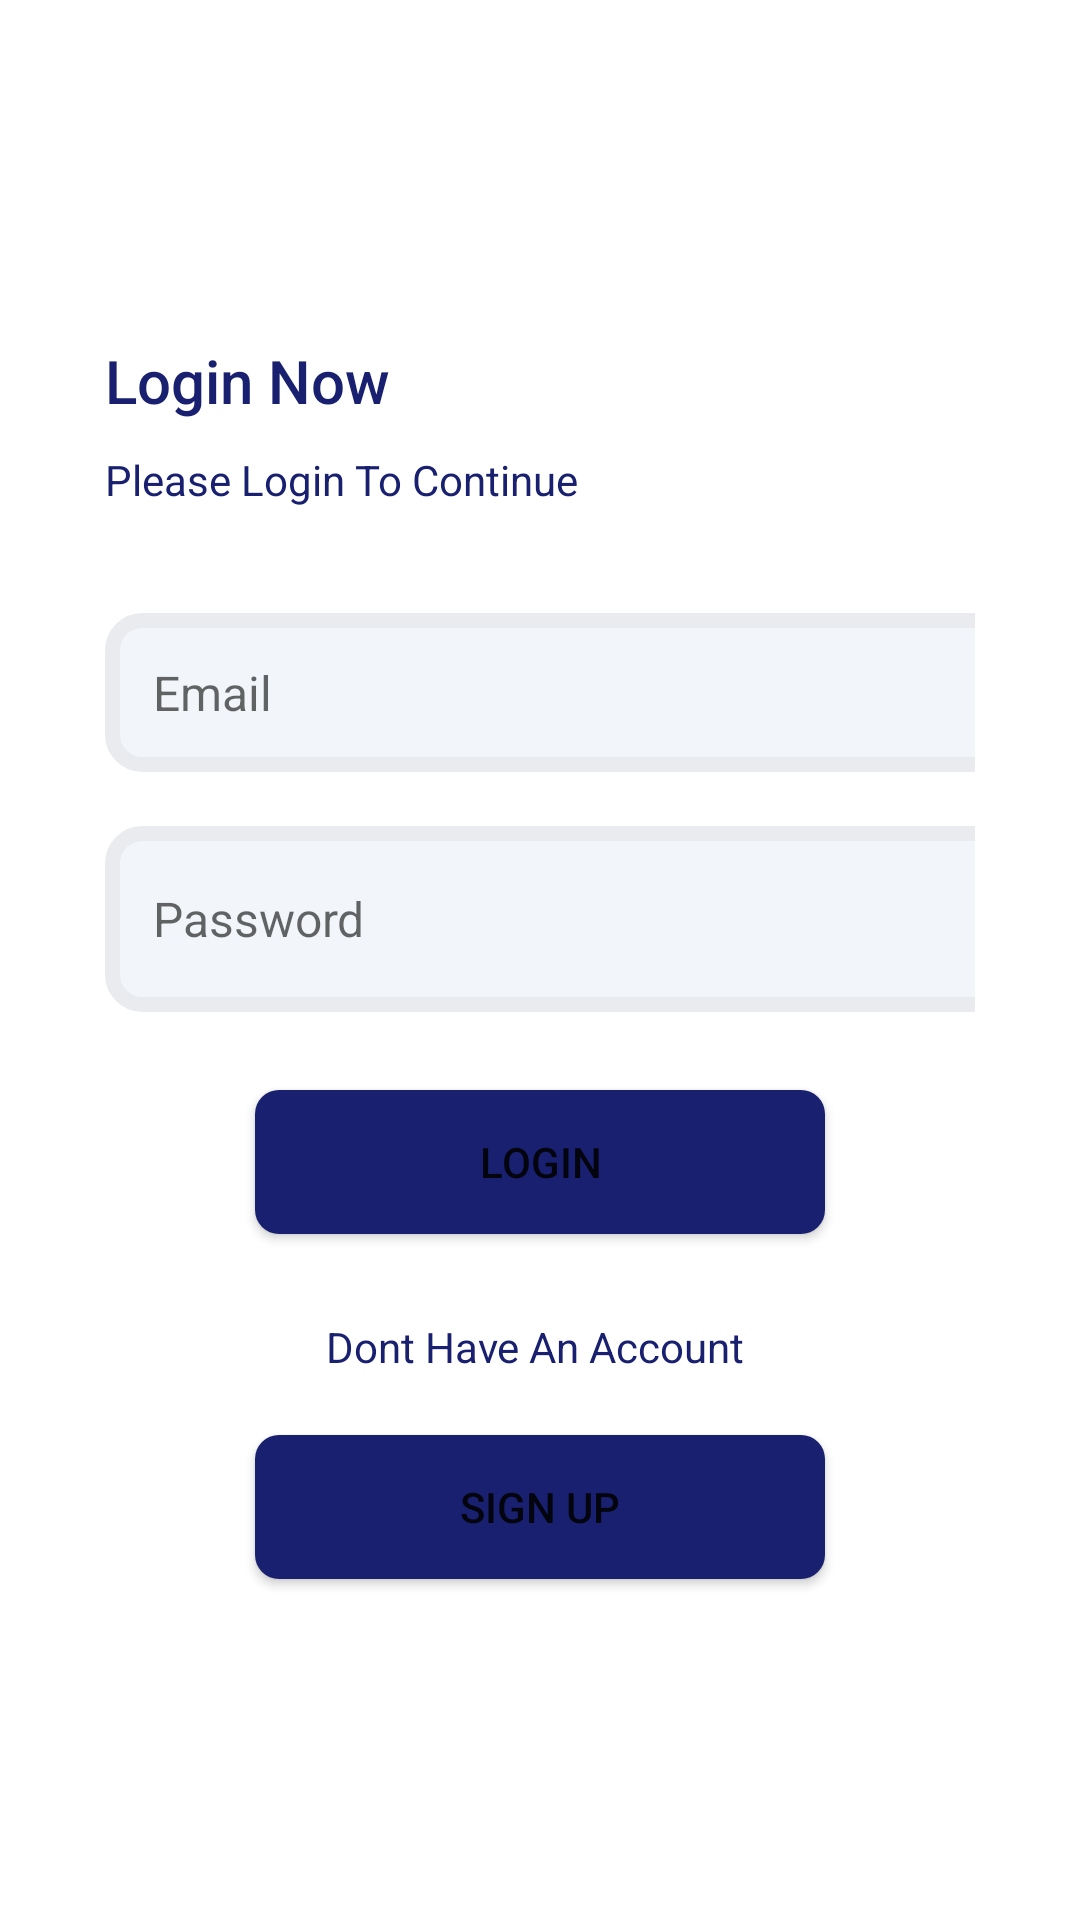

Android layout source for this screen:
<!-- AndroidManifest.xml: application theme Theme.Project_Innogeeks -->
<!-- res/layout/activity_log_in.xml -->
<?xml version="1.0" encoding="utf-8"?>
<androidx.constraintlayout.widget.ConstraintLayout xmlns:android="http://schemas.android.com/apk/res/android"
    xmlns:app="http://schemas.android.com/apk/res-auto"
    xmlns:tools="http://schemas.android.com/tools"
    android:layout_width="match_parent"
    android:layout_height="match_parent"
    tools:context=".LogIn">

    <LinearLayout
        android:layout_width="0dp"
        android:layout_height="0dp"
        android:gravity="center_vertical"
        android:paddingStart="35dp"
        android:paddingEnd="35dp"
        android:orientation="vertical"
        app:layout_constraintBottom_toBottomOf="parent"
        app:layout_constraintEnd_toEndOf="parent"
        app:layout_constraintStart_toStartOf="parent"
        app:layout_constraintTop_toTopOf="parent">

        <TextView
            style="@style/TextAppearance.AppCompat.Title"
            android:textColor="@color/colorPrimaryText"
            android:layout_width="match_parent"
            android:layout_height="wrap_content"
            android:text="Login Now" />

        <TextView
            style="@style/TextAppearance.AppCompat.Body1"
            android:layout_width="wrap_content"
            android:layout_height="wrap_content"
            android:textColor="@color/colorPrimaryText"
            android:layout_marginTop="10dp"
            android:text="Please Login To Continue" />

        <EditText
            android:id="@+id/etEmailAddress"
            android:layout_width="342dp"
            android:layout_height="53dp"
            android:layout_marginTop="35dp"
            android:background="@drawable/edit_text_bg"
            android:ems="10"
            android:hint="Email"
            android:inputType="textEmailAddress"
            android:textSize="16sp" />

        <EditText
            android:id="@+id/etPassword"
            android:layout_width="346dp"
            android:layout_height="62dp"
            android:layout_marginTop="18dp"
            android:background="@drawable/edit_text_bg"
            android:ems="10"
            android:hint="Password"
            android:inputType="textPassword"
            android:textSize="16sp" />

        <Button
            android:id="@+id/btnLogin"
            android:layout_width="match_parent"
            android:layout_height="wrap_content"
            android:layout_marginTop="26dp"
            android:layout_marginLeft="50dp"
            android:layout_marginRight="50dp"
            android:background="@drawable/btn_primary"
            android:text="Login" />

        <TextView
            android:id="@+id/btnSignUp"
            android:layout_width="match_parent"
            android:layout_height="wrap_content"
            android:textColor="@color/colorPrimaryText"
            android:layout_marginTop="28dp"
            android:text="Dont Have An Account "
            android:textAlignment="center"/>

        <Button
            android:id="@+id/btnSignin"
            android:layout_width="match_parent"
            android:layout_height="wrap_content"
            android:layout_marginTop="20dp"
            android:layout_marginLeft="50dp"
            android:layout_marginRight="50dp"
            android:background="@drawable/btn_primary"
            android:text="Sign Up" />
    </LinearLayout>

</androidx.constraintlayout.widget.ConstraintLayout>
<!-- resources referenced by this layout -->
<resources>
  <color name="colorPrimaryText">#18206F</color>
  <!-- drawable btn_primary (drawable) -->
  <?xml version="1.0" encoding="utf-8"?>
  <shape xmlns:android="http://schemas.android.com/apk/res/android">
      <solid android:color="@color/colorPrimaryButtonBg"></solid>
      <corners android:radius="8dp"></corners>
      <size android:height="18dp"></size>
  </shape>
  <!-- drawable edit_text_bg (drawable) -->
  <?xml version="1.0" encoding="utf-8"?>
  <shape xmlns:android="http://schemas.android.com/apk/res/android">
      <solid android:color="@color/colorEditTextBgColor"></solid>
      <corners android:radius="10dp"></corners>
      <size android:height="40dp"></size>
      <stroke android:color="@color/colorEditTextBorderColor" android:width="5dp"></stroke>
      <padding android:bottom="8dp" android:left="16dp" android:right="8dp" android:top="8dp"></padding>
  </shape>
  <style name="Theme.Project_Innogeeks" parent="Theme.MaterialComponents.DayNight.DarkActionBar">
          
          <item name="colorPrimary">#B563E6</item>
          <item name="colorPrimaryVariant">#A962D5</item>
          <item name="colorOnPrimary">@color/white</item>
          
          <item name="colorSecondary">#89C55E</item>
          <item name="colorSecondaryVariant">#92D562</item>
          <item name="colorOnSecondary">@color/black</item>
          
          <item name="android:statusBarColor">?attr/colorPrimaryVariant</item>
          
      </style>
  <color name="colorPrimaryButtonBg">#18206F</color>
  <color name="colorEditTextBgColor">#f2f5fa</color>
  <color name="colorEditTextBorderColor">#E9EBEF</color>
  <color name="white">#FFFFFFFF</color>
  <color name="black">#FF000000</color>
</resources>
